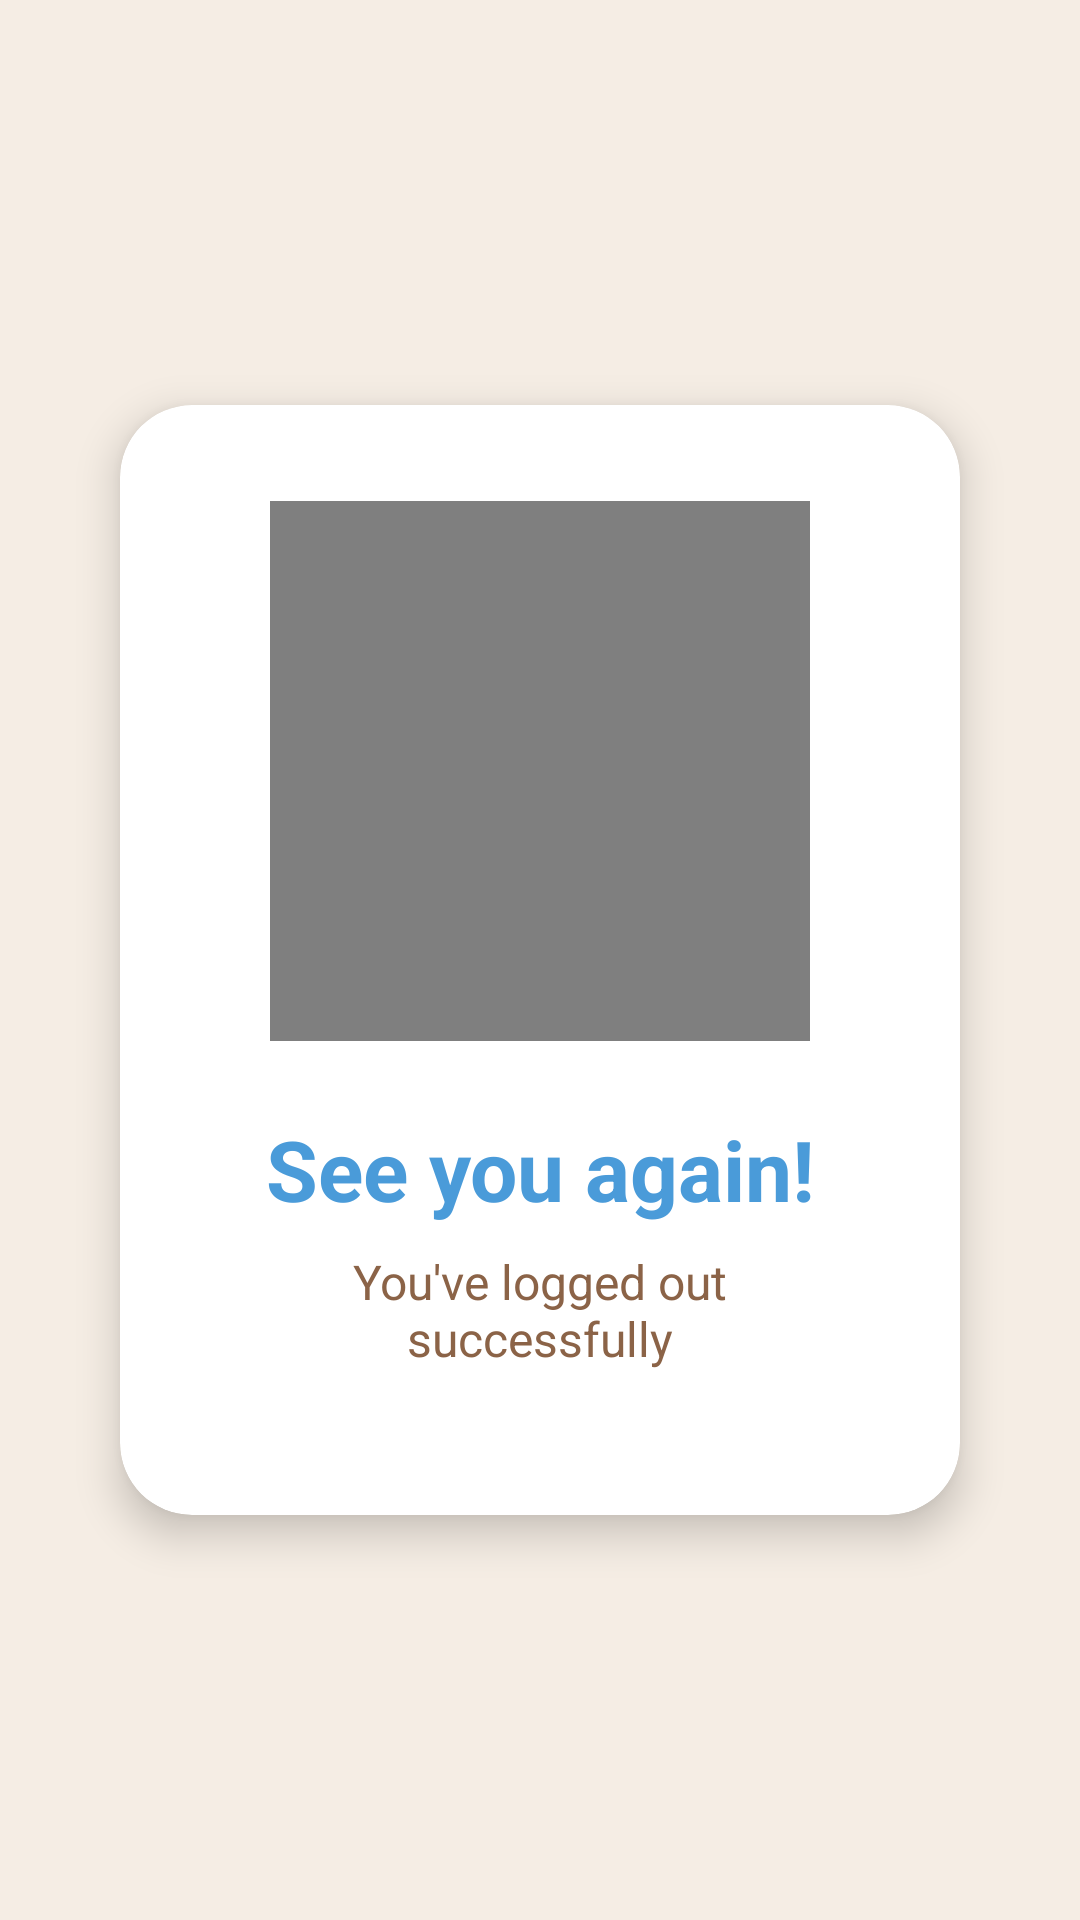

Here is an Android app screen rendered from its layout file. Give the layout XML and the strings, colors and styles it references.
<!-- AndroidManifest.xml: application theme Theme.AutiMate -->
<!-- res/layout/activity_goodbye.xml -->
<?xml version="1.0" encoding="utf-8"?>
<LinearLayout xmlns:android="http://schemas.android.com/apk/res/android"
    xmlns:app="http://schemas.android.com/apk/res-auto"
    android:layout_width="match_parent"
    android:layout_height="match_parent"
    android:orientation="vertical"
    android:gravity="center"
    android:background="@color/cream"
    android:padding="24dp">

    <androidx.cardview.widget.CardView
        android:layout_width="match_parent"
        android:layout_height="wrap_content"
        app:cardCornerRadius="24dp"
        app:cardElevation="8dp"
        app:cardBackgroundColor="@color/fixed_white"
        android:layout_margin="16dp">

        <LinearLayout
            android:layout_width="match_parent"
            android:layout_height="wrap_content"
            android:orientation="vertical"
            android:padding="32dp"
            android:gravity="center">

            
            <FrameLayout
                android:layout_width="180dp"
                android:layout_height="180dp"
                android:layout_marginBottom="24dp"
                android:background="@color/fixed_white">

                <VideoView
                    android:id="@+id/goodbyeVideo"
                    android:layout_width="match_parent"
                    android:layout_height="match_parent"
                    android:layout_gravity="center" />

            </FrameLayout>

            
            <TextView
                android:id="@+id/tvGoodbyeMessage"
                android:layout_width="wrap_content"
                android:layout_height="wrap_content"
                android:text="See you again!"
                android:textSize="28sp"
                android:textStyle="bold"
                android:textColor="@color/soft_blue"
                android:textAlignment="center"
                android:layout_marginBottom="8dp"/>

            
            <TextView
                android:id="@+id/tvGoodbyeSubtitle"
                android:layout_width="wrap_content"
                android:layout_height="wrap_content"
                android:text="You've logged out successfully"
                android:textSize="16sp"
                android:textColor="@color/light_brown"
                android:textAlignment="center"
                android:layout_marginBottom="16dp"/>

        </LinearLayout>

    </androidx.cardview.widget.CardView>

</LinearLayout>
<!-- resources referenced by this layout -->
<resources>
  <color name="cream">#F5EDE4</color>
  <color name="fixed_white">#FFFFFF</color>
  <color name="light_brown">#8B6347</color>
  <color name="soft_blue">#4A9BD9</color>
  <style name="Theme.AutiMate" parent="Theme.MaterialComponents.DayNight.NoActionBar">
          
          <item name="colorPrimary">@color/cream</item>
          <item name="colorPrimaryVariant">@color/beige</item>
          <item name="colorOnPrimary">@color/text_dark</item>
  
          
          <item name="colorSecondary">@color/soft_blue</item>
          <item name="colorSecondaryVariant">@color/khaki</item>
          <item name="colorOnSecondary">@color/white</item>
  
          
          <item name="android:statusBarColor">@color/cream</item>
  
          
          <item name="android:windowBackground">@color/cream</item>
  
          
          <item name="android:textColor">@color/text_dark</item>
  
          
          <item name="android:buttonBarPositiveButtonStyle">@style/LightPositiveButtonStyle</item>
          <item name="android:buttonBarNegativeButtonStyle">@style/LightNegativeButtonStyle</item>
          <item name="android:buttonBarNeutralButtonStyle">@style/LightNeutralButtonStyle</item>
      </style>
  <color name="beige">#EDE5D9</color>
  <color name="text_dark">#3B1F0A</color>
  <color name="khaki">#C4A882</color>
  <color name="white">#FFFFFF</color>
  <style name="LightPositiveButtonStyle" parent="Widget.AppCompat.Button.ButtonBar.AlertDialog">
          <item name="android:textColor">@android:color/black</item>
          <item name="android:textStyle">bold</item>
      </style>
  <style name="LightNegativeButtonStyle" parent="Widget.AppCompat.Button.ButtonBar.AlertDialog">
          <item name="android:textColor">@android:color/black</item>
          <item name="android:textStyle">bold</item>
      </style>
  <style name="LightNeutralButtonStyle" parent="Widget.AppCompat.Button.ButtonBar.AlertDialog">
          <item name="android:textColor">@android:color/black</item>
          <item name="android:textStyle">bold</item>
      </style>
</resources>
